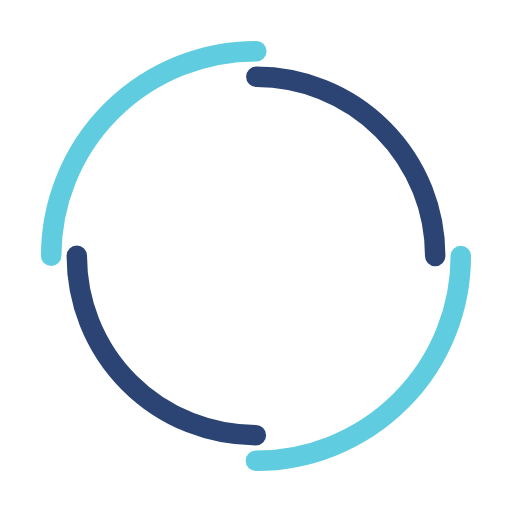
t = 0.00 s
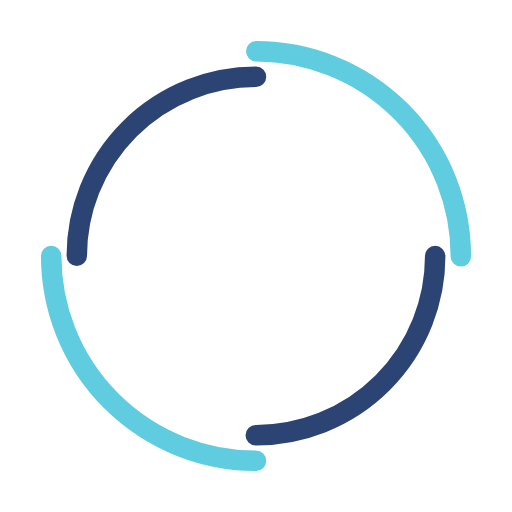
t = 0.25 s
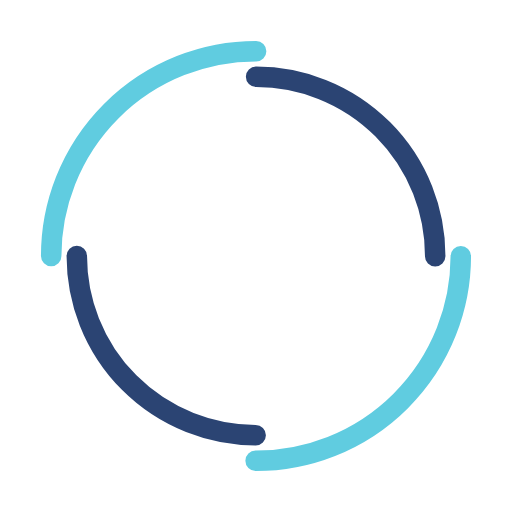
t = 0.50 s
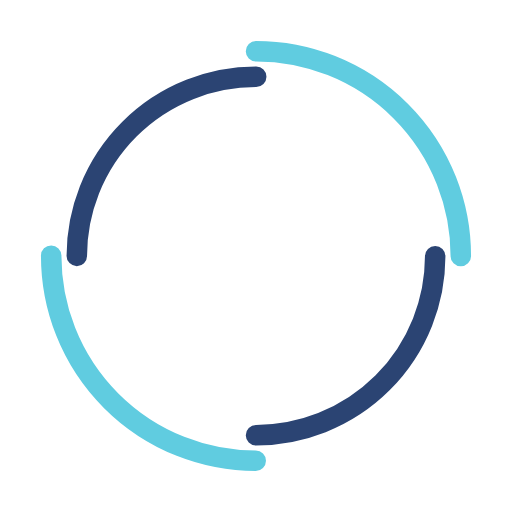
t = 0.75 s

The animated SVG that drew these frames (rendered in a browser with its animation timeline set to each time). Animation: 2 SMIL elements (animateTransform=2); one cycle of 1.00 s, repeats indefinitely.

<svg width="200px"  height="200px"  xmlns="http://www.w3.org/2000/svg" viewBox="0 0 100 100" preserveAspectRatio="xMidYMid" class="lds-double-ring" style="background: none;"><circle cx="50" cy="50" ng-attr-r="{{config.radius}}" ng-attr-stroke-width="{{config.width}}" ng-attr-stroke="{{config.c1}}" ng-attr-stroke-dasharray="{{config.dasharray}}" fill="none" stroke-linecap="round" r="40" stroke-width="4" stroke="#60cce0" stroke-dasharray="62.83185307179586 62.83185307179586" transform="rotate(47.4221 50 50)"><animateTransform attributeName="transform" type="rotate" calcMode="linear" values="0 50 50;360 50 50" keyTimes="0;1" dur="1s" begin="0s" repeatCount="indefinite"></animateTransform></circle><circle cx="50" cy="50" ng-attr-r="{{config.radius2}}" ng-attr-stroke-width="{{config.width}}" ng-attr-stroke="{{config.c2}}" ng-attr-stroke-dasharray="{{config.dasharray2}}" ng-attr-stroke-dashoffset="{{config.dashoffset2}}" fill="none" stroke-linecap="round" r="35" stroke-width="4" stroke="#2b4473" stroke-dasharray="54.97787143782138 54.97787143782138" stroke-dashoffset="54.97787143782138" transform="rotate(-47.4221 50 50)"><animateTransform attributeName="transform" type="rotate" calcMode="linear" values="0 50 50;-360 50 50" keyTimes="0;1" dur="1s" begin="0s" repeatCount="indefinite"></animateTransform></circle></svg>